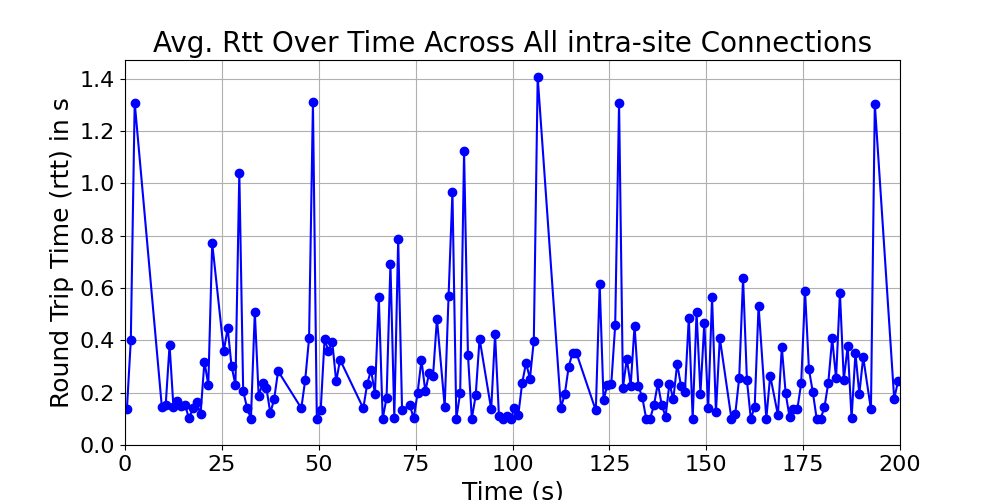

The file beside this chart, header and first rows:
time_bin, rtt, time_bin_mid
[0, 1), 0.1387, 0.5
[1, 2), 0.4008, 1.5
[2, 3), 1.308, 2.5
[9, 10), 0.1469, 9.5
[10, 11), 0.152, 10.5
[11, 12), 0.3818, 11.5
[12, 13), 0.1456, 12.5
[13, 14), 0.1691, 13.5
[14, 15), 0.1491, 14.5
[15, 16), 0.1538, 15.5
[16, 17), 0.1013, 16.5
[17, 18), 0.1396, 17.5
[18, 19), 0.1637, 18.5
[19, 20), 0.1179, 19.5
[20, 21), 0.3186, 20.5
[21, 22), 0.2284, 21.5
[22, 23), 0.772, 22.5
[25, 26), 0.3594, 25.5
[26, 27), 0.4468, 26.5
[27, 28), 0.3004, 27.5
[28, 29), 0.2304, 28.5
[29, 30), 1.04, 29.5
[30, 31), 0.2059, 30.5
[31, 32), 0.1423, 31.5
[32, 33), 0.1006, 32.5
[33, 34), 0.5083, 33.5
[34, 35), 0.1857, 34.5
[35, 36), 0.2374, 35.5
[36, 37), 0.2164, 36.5
[37, 38), 0.1225, 37.5
[38, 39), 0.1752, 38.5
[39, 40), 0.2825, 39.5
[45, 46), 0.1406, 45.5
[46, 47), 0.2477, 46.5
[47, 48), 0.4078, 47.5
[48, 49), 1.309, 48.5
[49, 50), 0.1004, 49.5
[50, 51), 0.133, 50.5
[51, 52), 0.4033, 51.5
[52, 53), 0.36, 52.5
[53, 54), 0.3926, 53.5
[54, 55), 0.2429, 54.5
[55, 56), 0.3257, 55.5
[61, 62), 0.1402, 61.5
[62, 63), 0.2336, 62.5
[63, 64), 0.2861, 63.5
[64, 65), 0.196, 64.5
[65, 66), 0.5655, 65.5
[66, 67), 0.1007, 66.5
[67, 68), 0.1798, 67.5
[68, 69), 0.6905, 68.5
[69, 70), 0.1041, 69.5
[70, 71), 0.7881, 70.5
[71, 72), 0.1341, 71.5
[73, 74), 0.1529, 73.5
[74, 75), 0.1013, 74.5
[75, 76), 0.1983, 75.5
[76, 77), 0.3248, 76.5
[77, 78), 0.2055, 77.5
[78, 79), 0.2749, 78.5
... 100 more rows
